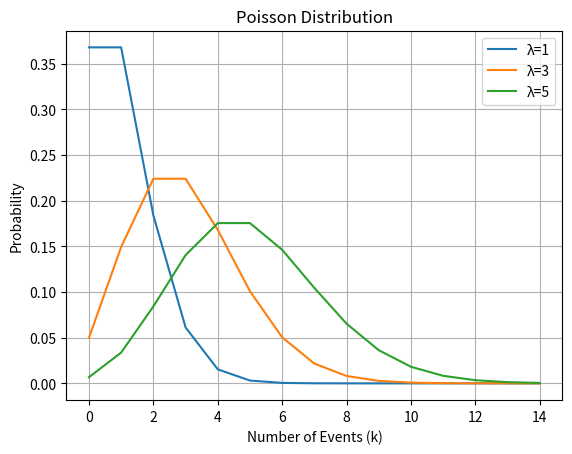

This figure's Python source:
import numpy as np
import matplotlib.pyplot as plt
from scipy.stats import poisson

# Values of lambda (average rate)
lambdas = [1, 3, 5]

# Values of k (number of events)
k_values = np.arange(0, 15)

# Plot the Poisson distribution for each lambda
for lam in lambdas:
    pmf = poisson.pmf(k_values, lam)
    plt.plot(k_values, pmf, label=f'λ={lam}')

plt.title('Poisson Distribution')
plt.xlabel('Number of Events (k)')
plt.ylabel('Probability')
plt.legend()
plt.grid(True)
plt.show()
